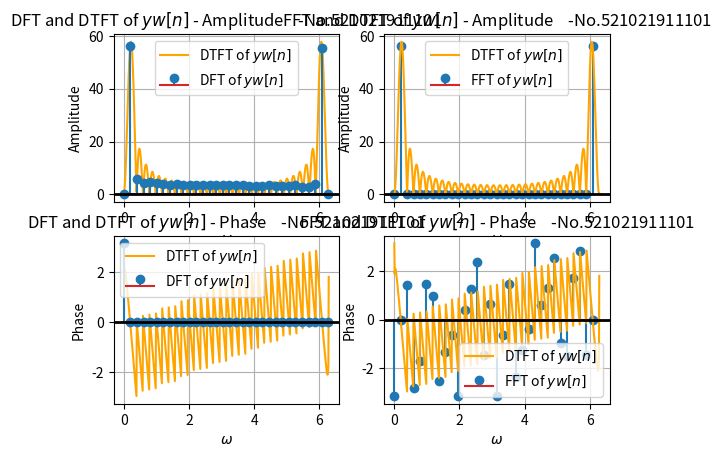

Python code for this plot:
"""
Exercise 7-2-b
"""
import matplotlib.pyplot as plt
import numpy as np
from scipy.fft import *

studentId = "    -No.521021911101"
PI = np.pi

f0 = 1 / 32
A = 3.5
N = 32


def y(n):
    return A * np.cos(2 * PI * f0 * n)


def w(n):
    return np.less_equal(0, n) * np.less_equal(n, N - 1)


def DTFT_radian(freq, n, xn):
    dX = xn * np.exp(-1j * freq * n)
    return dX.sum()


def find(list, key):
    for i in range(0, len(list)):
        if list[i] >= key:
            return i


n = np.arange(0, N, 1)
yn = y(n)
wn = w(n)
ywn = yn * wn

df = 0.01
dtft_freq = np.arange(0, 2 * PI + df, df)
X_dtft = np.array([DTFT_radian(f, n, ywn) for f in dtft_freq])

dft_freq = np.linspace(0, 2 * PI, N)
X_dft = np.zeros(N)
for i in range(0, N - 1):
    k = find(dtft_freq, dft_freq[i])
    X_dft[i] = X_dtft[k]


plt.subplot(221)
plt.plot(dtft_freq, np.abs(X_dtft), color="orange", label="DTFT of $yw[n]$")
plt.stem(dft_freq, np.abs(X_dft), label="DFT of $yw[n]$")
plt.axhline(0, color="black", linewidth=2)
plt.grid(True)
plt.title("DFT and DTFT of $yw[n]$ - Amplitude" + studentId)
plt.xlabel("$\omega$")
plt.ylabel("Amplitude")
plt.legend()

plt.subplot(223)
plt.plot(dtft_freq, np.angle(X_dtft), color="orange", label="DTFT of $yw[n]$")
plt.stem(dft_freq, np.angle(X_dft), label="DFT of $yw[n]$")
plt.axhline(0, color="black", linewidth=2)
plt.grid(True)
plt.title("DFT and DTFT of $yw[n]$ - Phase" + studentId)
plt.xlabel("$\omega$")
plt.ylabel("Phase")
plt.legend()

X_fft = fft(ywn, N)
fft_freq = fftfreq(N)
print(fft_freq)
fft_freq_radian = PI * np.ones(N) + 2 * PI * np.concatenate(
    (fft_freq[N // 2 :], fft_freq[: N // 2])
)
print(fft_freq_radian)

plt.subplot(222)
plt.stem(fft_freq_radian, np.abs(X_fft), label="FFT of $yw[n]$")
plt.plot(dtft_freq, np.abs(X_dtft), color="orange", label="DTFT of $yw[n]$")
plt.axhline(0, color="black", linewidth=2)
plt.grid(True)
plt.title("FFT and DTFT of $yw[n]$ - Amplitude" + studentId)
plt.xlabel("$\omega$")
plt.ylabel("Amplitude")
plt.legend()


plt.subplot(224)
plt.stem(fft_freq_radian, np.angle(X_fft), label="FFT of $yw[n]$")
plt.plot(dtft_freq, np.angle(X_dtft), color="orange", label="DTFT of $yw[n]$")
plt.axhline(0, color="black", linewidth=2)
plt.grid(True)
plt.title("FFT and DTFT of $yw[n]$ - Phase" + studentId)
plt.xlabel("$\omega$")
plt.ylabel("Phase")
plt.legend()

plt.show()
